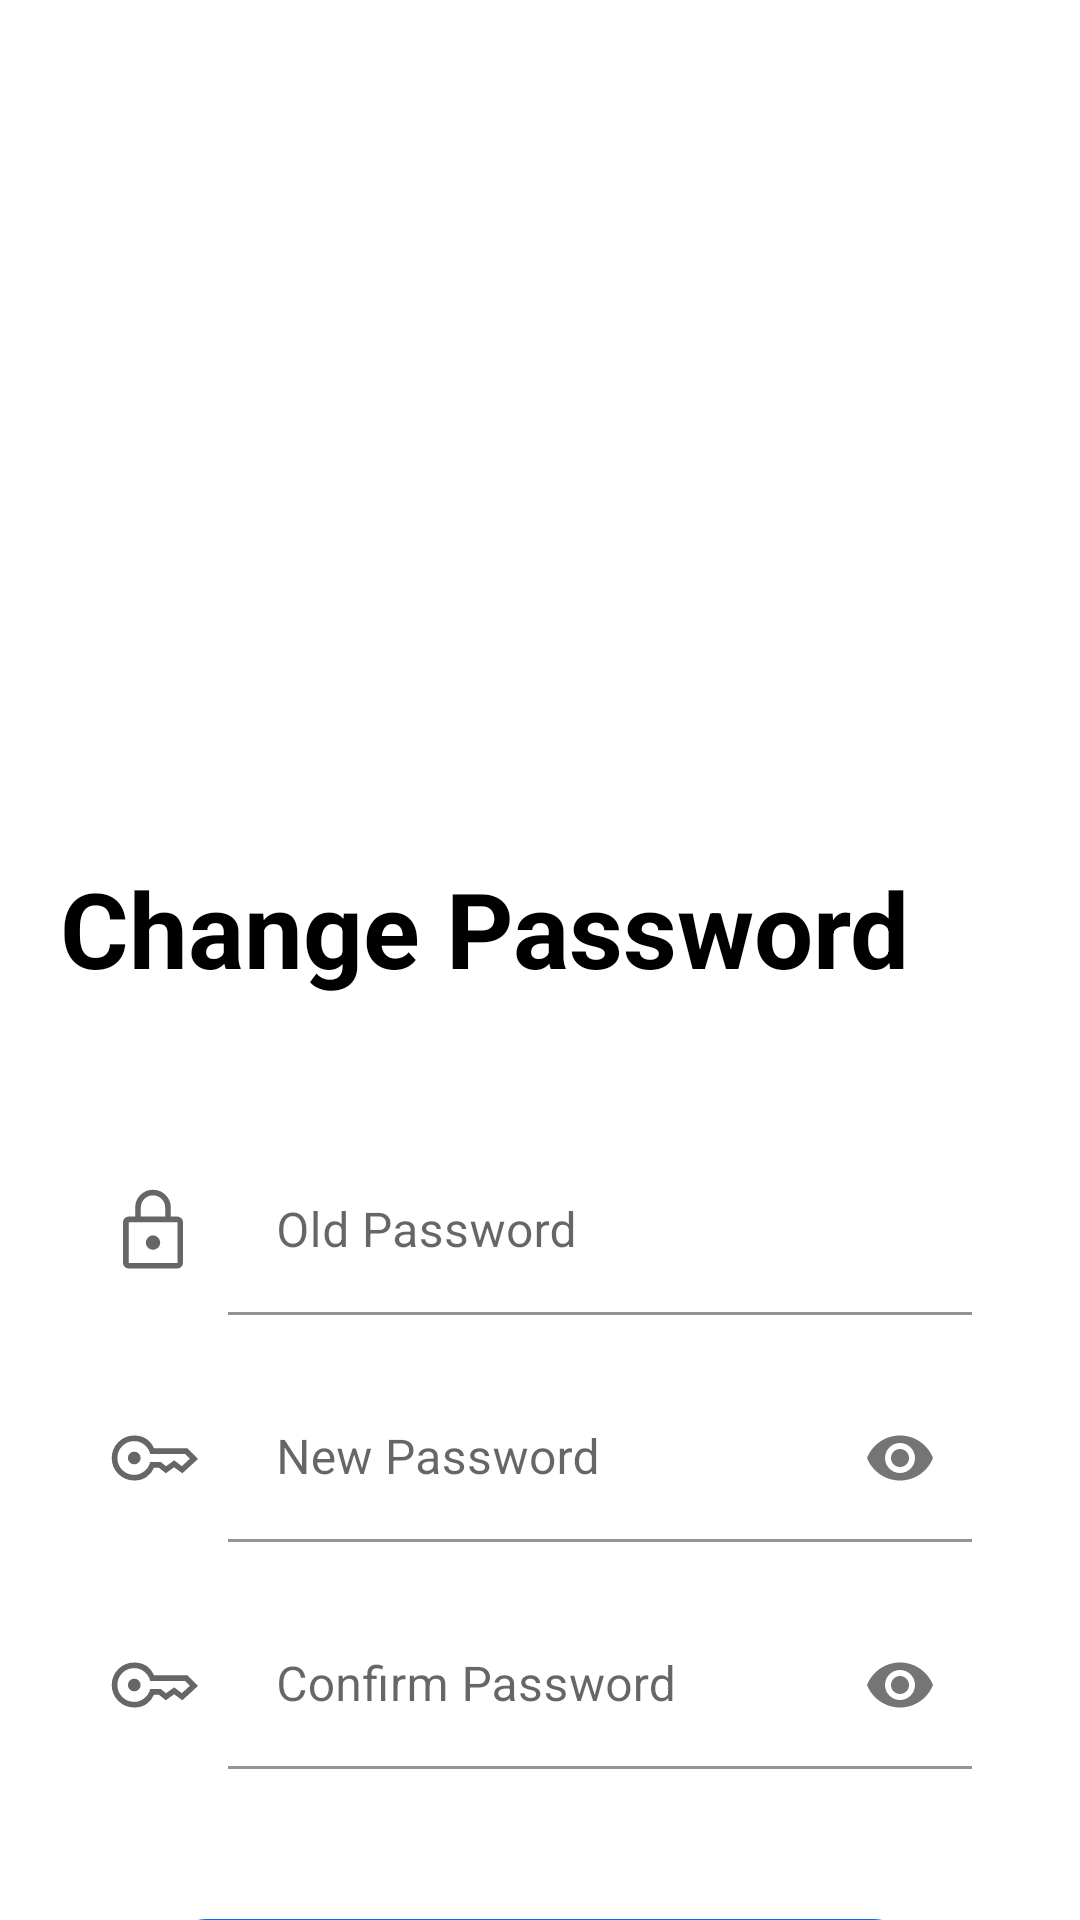

Android layout source for this screen:
<!-- AndroidManifest.xml: application theme Theme.SocietyManagementApplication -->
<!-- res/layout/fragment_change_password.xml -->
<?xml version="1.0" encoding="utf-8"?>
<androidx.constraintlayout.widget.ConstraintLayout xmlns:android="http://schemas.android.com/apk/res/android"
    xmlns:app="http://schemas.android.com/apk/res-auto"
    xmlns:tools="http://schemas.android.com/tools"
    android:layout_width="match_parent"
    android:layout_height="match_parent"
    tools:context=".authActivity.authfragments.ui.changePassword.changePasswordFragment">

    <ImageView
        android:id="@+id/img_change_password"
        android:layout_width="wrap_content"
        android:layout_height="0dp"
        android:layout_marginTop="0dp"
        app:layout_constraintHeight_percent="0.4"
        android:src="@drawable/forgot_password_lock"
        android:scaleType="fitCenter"
        app:layout_constraintStart_toStartOf="parent"
        app:layout_constraintEnd_toEndOf="parent"
        app:layout_constraintTop_toTopOf="parent"
        app:layout_constraintBottom_toTopOf="@id/txt_change_password"/>

    <TextView
        android:id="@+id/txt_change_password"
        android:layout_width="match_parent"
        android:layout_height="wrap_content"
        android:layout_marginTop="30dp"
        android:paddingStart="20sp"
        android:text="Change Password"
        android:textColor="#000"
        android:textSize="35sp"
        android:textStyle="bold"
        android:typeface="normal"
        app:layout_constraintEnd_toEndOf="parent"
        app:layout_constraintStart_toStartOf="parent"
        app:layout_constraintTop_toBottomOf="@id/img_change_password"
        tools:ignore="RtlSymmetry" />

    <LinearLayout
        android:id="@+id/layout_old_password"
        android:layout_width="0dp"
        app:layout_constraintWidth_percent="0.8"
        android:layout_height="wrap_content"
        android:orientation="horizontal"
        android:layout_marginTop="50dp"
        app:layout_constraintStart_toStartOf="parent"
        app:layout_constraintEnd_toEndOf="parent"
        app:layout_constraintTop_toBottomOf="@id/txt_change_password">

        <ImageView
            android:id="@+id/img_alternate_email"
            android:layout_width="wrap_content"
            android:layout_height="wrap_content"
            android:src="@drawable/lock"
            android:layout_gravity="center"
            android:paddingEnd="10dp"/>

        <com.google.android.material.textfield.TextInputLayout
            android:id="@+id/old_pass_TextField"
            android:layout_width="match_parent"
            android:layout_height="wrap_content"
            android:hint="Old Password"
            app:boxBackgroundColor="#fff">

            <com.google.android.material.textfield.TextInputEditText
                android:id="@+id/old_pass_edittext"
                android:layout_width="match_parent"
                android:layout_height="wrap_content"
                android:maxLines="1"
                />

        </com.google.android.material.textfield.TextInputLayout>
    </LinearLayout>

    <LinearLayout
        android:id="@+id/layout_new_password"
        android:layout_width="0dp"
        app:layout_constraintWidth_percent="0.8"
        android:layout_height="wrap_content"
        android:orientation="horizontal"
        android:layout_marginTop="20dp"
        app:layout_constraintStart_toStartOf="parent"
        app:layout_constraintEnd_toEndOf="parent"
        app:layout_constraintTop_toBottomOf="@id/layout_old_password">

        <ImageView
            android:id="@+id/img_new_password"
            android:layout_width="wrap_content"
            android:layout_height="wrap_content"
            android:src="@drawable/key"
            android:layout_gravity="center"
            android:paddingEnd="10dp"/>

        <com.google.android.material.textfield.TextInputLayout
            android:id="@+id/new_pass_TextField"
            android:layout_width="match_parent"
            android:layout_height="wrap_content"
            android:hint="New Password"
            app:passwordToggleEnabled="true"            app:boxBackgroundColor="#fff">

            <com.google.android.material.textfield.TextInputEditText
                android:id="@+id/new_pass_edittext"
                android:layout_width="match_parent"
                android:layout_height="wrap_content"
                android:inputType="textPassword"
                android:maxLines="1"
                />

        </com.google.android.material.textfield.TextInputLayout>
    </LinearLayout>

    <LinearLayout
        android:id="@+id/layout_confirm_password"
        android:layout_width="0dp"
        app:layout_constraintWidth_percent="0.8"
        android:layout_height="wrap_content"
        android:orientation="horizontal"
        android:layout_marginTop="20dp"
        app:layout_constraintStart_toStartOf="parent"
        app:layout_constraintEnd_toEndOf="parent"
        app:layout_constraintTop_toBottomOf="@id/layout_new_password">

        <ImageView
            android:id="@+id/img_confirm_password"
            android:layout_width="wrap_content"
            android:layout_height="wrap_content"
            android:src="@drawable/key"
            android:layout_gravity="center"
            android:paddingEnd="10dp"/>

        <com.google.android.material.textfield.TextInputLayout
            android:id="@+id/confirm_pass_TextField"
            android:layout_width="match_parent"
            android:layout_height="wrap_content"
            android:hint="Confirm Password"
            app:passwordToggleEnabled="true"
            app:boxBackgroundColor="#fff">

            <com.google.android.material.textfield.TextInputEditText
                android:id="@+id/confirm_pass_edittext"
                android:layout_width="match_parent"
                android:layout_height="wrap_content"
                android:inputType="textPassword"
                android:maxLines="1"
                />

        </com.google.android.material.textfield.TextInputLayout>
    </LinearLayout>



    <androidx.appcompat.widget.AppCompatButton
        android:id="@+id/btnChangePassword"
        android:layout_width="0dp"
        android:layout_height="wrap_content"
        android:layout_marginTop="50dp"
        android:background="@drawable/button_corner"
        android:paddingVertical="15dp"
        android:text="Change Password"
        android:textAllCaps="false"
        android:textSize="19sp"
        android:textColor="#fff"
        app:layout_constraintEnd_toEndOf="parent"
        app:layout_constraintStart_toStartOf="parent"
        app:layout_constraintTop_toBottomOf="@id/layout_confirm_password"
        app:layout_constraintWidth_percent="0.7" />

</androidx.constraintlayout.widget.ConstraintLayout>
<!-- resources referenced by this layout -->
<resources>
  <!-- drawable button_corner (drawable) -->
  <?xml version="1.0" encoding="utf-8"?>
  <shape xmlns:android="http://schemas.android.com/apk/res/android"
      android:shape="rectangle">
  
      <corners android:topLeftRadius="15dp"
          android:bottomRightRadius="15dp"
          android:bottomLeftRadius="15dp"
          android:topRightRadius="15dp"/>
  
      <solid
          android:color="#0065ff"/>
  </shape>
  <!-- drawable key (drawable) -->
  <vector xmlns:android="http://schemas.android.com/apk/res/android"
      android:width="30dp"
      android:height="30dp"
      android:viewportWidth="48"
      android:viewportHeight="48"
      android:tint="?attr/colorControlNormal">
    <path
        android:fillColor="@android:color/white"
        android:pathData="M14,27.4Q12.6,27.4 11.6,26.4Q10.6,25.4 10.6,24Q10.6,22.6 11.6,21.6Q12.6,20.6 14,20.6Q15.4,20.6 16.4,21.6Q17.4,22.6 17.4,24Q17.4,25.4 16.4,26.4Q15.4,27.4 14,27.4ZM14,36Q9,36 5.5,32.5Q2,29 2,24Q2,19 5.5,15.5Q9,12 14,12Q17.6,12 20.3,13.7Q23,15.4 24.55,18.85H42.35L48,24.5L39.65,32.15L35.25,28.95L30.85,32.15L27.1,29.15H24.55Q23.3,32.15 20.625,34.075Q17.95,36 14,36ZM14,33Q16.9,33 19.35,31.075Q21.8,29.15 22.5,26.15H28.2L30.9,28.4L35.3,25.25L39.4,28.35L43.65,24.4L41.1,21.85H22.5Q21.9,19.05 19.5,17.025Q17.1,15 14,15Q10.25,15 7.625,17.625Q5,20.25 5,24Q5,27.75 7.625,30.375Q10.25,33 14,33Z"/>
  </vector>
  <!-- drawable lock (drawable) -->
  <vector xmlns:android="http://schemas.android.com/apk/res/android"
      android:width="30dp"
      android:height="30dp"
      android:viewportWidth="48"
      android:viewportHeight="48"
      android:tint="?attr/colorControlNormal">
    <path
        android:fillColor="@android:color/white"
        android:pathData="M11,44Q9.75,44 8.875,43.125Q8,42.25 8,41V19.3Q8,18.05 8.875,17.175Q9.75,16.3 11,16.3H14.5V11.5Q14.5,7.55 17.275,4.775Q20.05,2 24,2Q27.95,2 30.725,4.775Q33.5,7.55 33.5,11.5V16.3H37Q38.25,16.3 39.125,17.175Q40,18.05 40,19.3V41Q40,42.25 39.125,43.125Q38.25,44 37,44ZM11,41H37Q37,41 37,41Q37,41 37,41V19.3Q37,19.3 37,19.3Q37,19.3 37,19.3H11Q11,19.3 11,19.3Q11,19.3 11,19.3V41Q11,41 11,41Q11,41 11,41ZM24,34Q25.6,34 26.725,32.9Q27.85,31.8 27.85,30.25Q27.85,28.75 26.725,27.525Q25.6,26.3 24,26.3Q22.4,26.3 21.275,27.525Q20.15,28.75 20.15,30.25Q20.15,31.8 21.275,32.9Q22.4,34 24,34ZM17.5,16.3H30.5V11.5Q30.5,8.8 28.6,6.9Q26.7,5 24,5Q21.3,5 19.4,6.9Q17.5,8.8 17.5,11.5ZM11,41Q11,41 11,41Q11,41 11,41V19.3Q11,19.3 11,19.3Q11,19.3 11,19.3Q11,19.3 11,19.3Q11,19.3 11,19.3V41Q11,41 11,41Q11,41 11,41Z"/>
  </vector>
  <style name="Theme.SocietyManagementApplication" parent="Theme.MaterialComponents.DayNight.DarkActionBar">
          
          <item name="colorPrimary">#445BC3</item>
          <item name="colorPrimaryVariant">#445BC3</item>
          <item name="colorOnPrimary">@color/white</item>
          
          <item name="colorSecondary">#445BC3</item>
          <item name="colorSecondaryVariant">@color/teal_700</item>
          <item name="colorOnSecondary">@color/black</item>
          
          <item name="android:statusBarColor" tools:targetApi="l">#141E27</item>
          
      </style>
  <!-- not gathered from this repository: default colours our renderer supplied (Android Studio template values) -->
  <color name="teal_700">#FF018786</color>
  <color name="black">#FF000000</color>
  <color name="white">#FFFFFFFF</color>
</resources>
